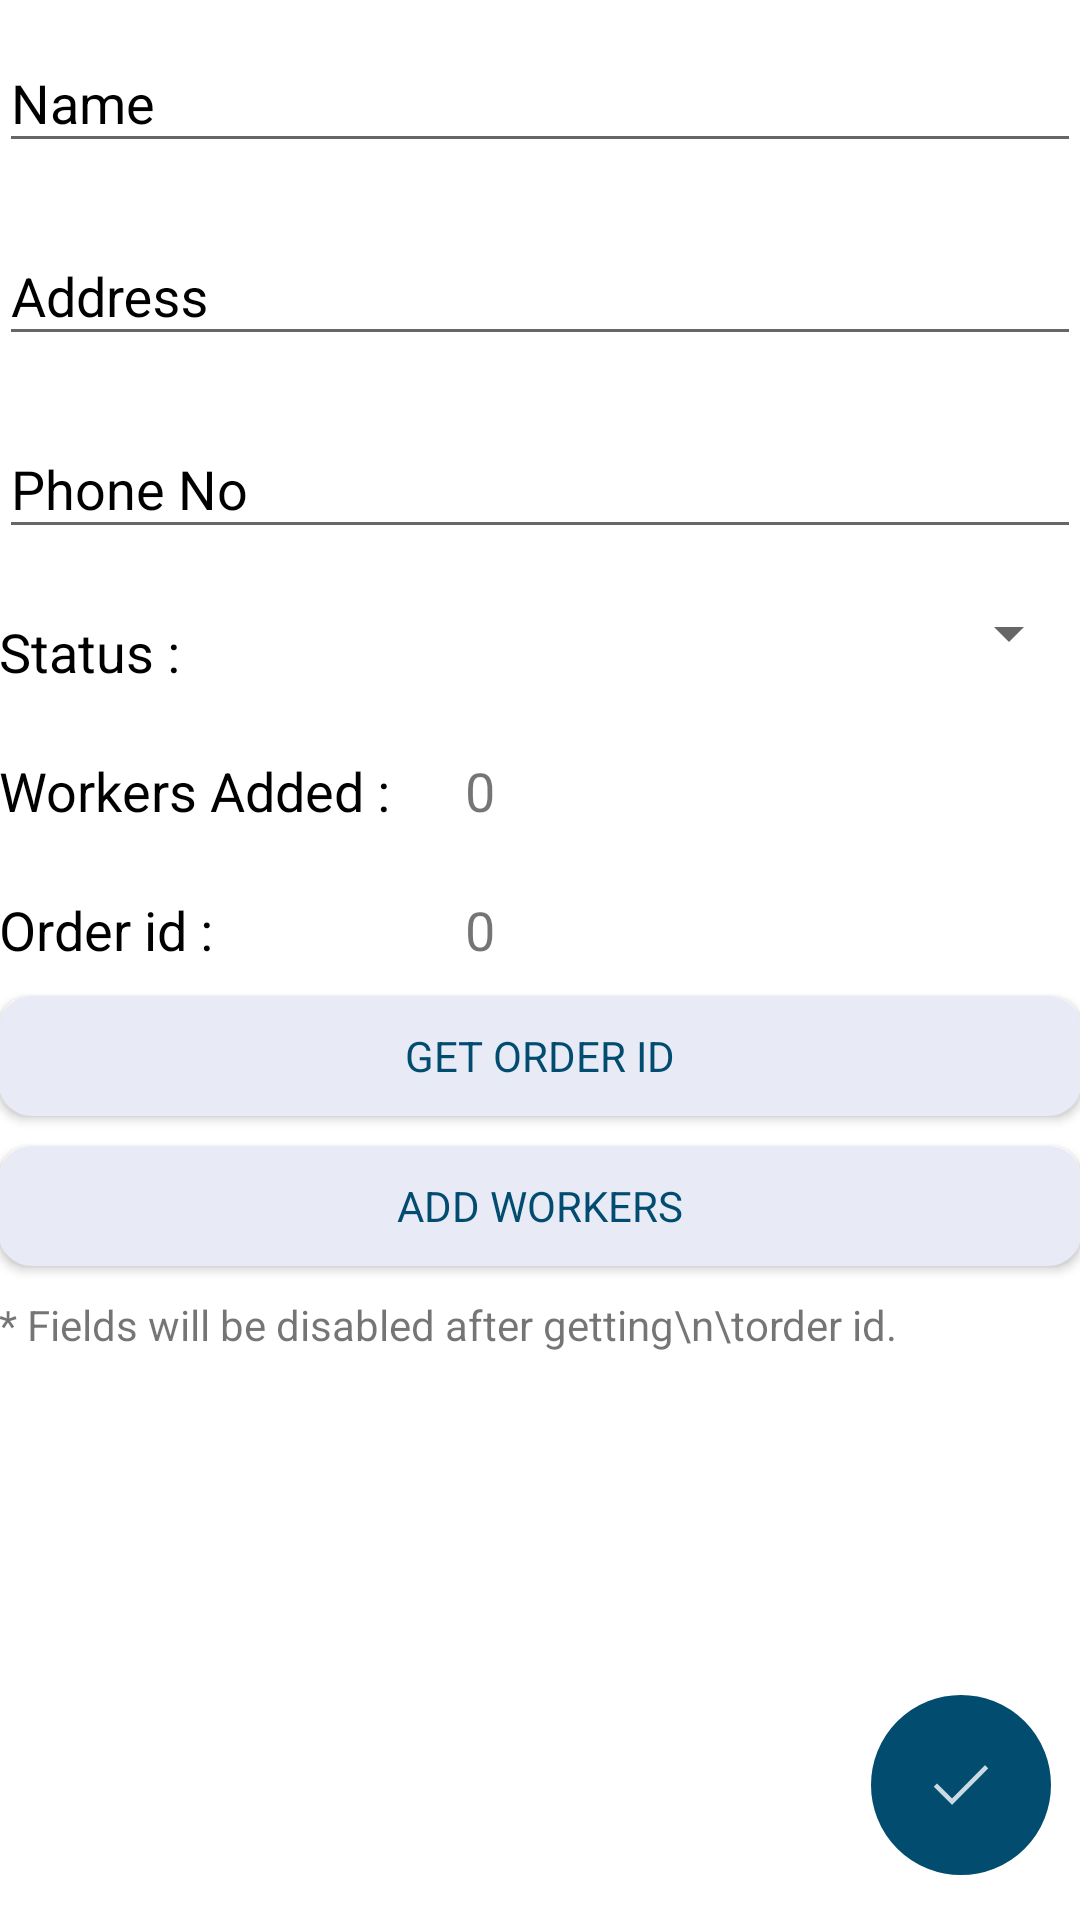

Produce the Android XML layout that renders to this screen, including the resource entries it uses.
<!-- AndroidManifest.xml: application theme AppTheme -->
<!-- res/layout/activity_create.xml -->
<?xml version="1.0" encoding="utf-8"?>
<RelativeLayout
    xmlns:android="http://schemas.android.com/apk/res/android"
    android:layout_width="match_parent"
    android:layout_height="match_parent"
    android:paddingBottom="@dimen/activity_vertical_margin"
    android:paddingLeft="@dimen/activity_horizontal_margin"
    android:paddingRight="@dimen/activity_horizontal_margin"
    android:paddingTop="@dimen/activity_vertical_margin"
    android:background="#fff"
    android:id="@+id/relative_layout_2">

    <ScrollView
        android:layout_width="match_parent"
        android:layout_height="match_parent"
        android:id="@+id/scrollView">

        <RelativeLayout
            android:layout_width="match_parent"
            android:layout_height="match_parent"
            android:orientation="vertical">

            <android.support.design.widget.TextInputLayout
                android:id="@+id/text_input_cust_name"
                android:layout_width="match_parent"
                android:layout_height="wrap_content"
                android:textColorHint="#000">
                <android.support.design.widget.TextInputEditText
                    android:layout_width="match_parent"
                    android:layout_height="wrap_content"
                    android:id="@+id/editText3"
                    android:hint="Name"
                    android:inputType="text"
                    android:paddingTop="12dp"
                    android:textColor="#000"
                    android:maxLines="1"
                    android:maxLength="30"
                    android:textStyle="normal" />
            </android.support.design.widget.TextInputLayout>

            <android.support.design.widget.TextInputLayout
                android:id="@+id/text_input_cust_addr"
                android:layout_width="match_parent"
                android:layout_height="wrap_content"
                android:layout_below="@+id/text_input_cust_name"
                android:layout_marginTop="10dp"
                android:textColorHint="#000">
                <android.support.design.widget.TextInputEditText
                    android:layout_width="match_parent"
                    android:layout_height="wrap_content"
                    android:id="@+id/editText4"
                    android:hint="Address"
                    android:inputType="text"
                    android:paddingTop="12dp"
                    android:textColor="#000"
                    android:maxLines="1"
                    android:maxLength="80"
                    android:textStyle="normal" />
            </android.support.design.widget.TextInputLayout>

            <android.support.design.widget.TextInputLayout
                android:id="@+id/text_input_cust_phno"
                android:layout_width="match_parent"
                android:layout_height="wrap_content"
                android:layout_below="@+id/text_input_cust_addr"
                android:layout_marginTop="10dp"
                android:textColorHint="#000">
                <android.support.design.widget.TextInputEditText
                    android:layout_width="match_parent"
                    android:layout_height="wrap_content"
                    android:id="@+id/editText5"
                    android:hint="Phone No"
                    android:inputType="number"
                    android:paddingTop="12dp"
                    android:textColor="#000"
                    android:maxLines="1"
                    android:maxLength="10"
                    android:textStyle="normal" />
            </android.support.design.widget.TextInputLayout>


            <TextView
                android:layout_width="wrap_content"
                android:layout_height="wrap_content"
                android:text="Status :"
                android:id="@+id/textView21"
                android:textSize="18sp"
                android:layout_marginTop="10dp"
                android:paddingTop="12dp"
                android:textColor="#000"
                android:layout_below="@+id/text_input_cust_phno" />

            <Spinner
                android:layout_width="match_parent"
                android:layout_height="match_parent"
                android:id="@+id/spinner"
                android:textAlignment="center"
                android:textColor="#000"
                android:paddingTop="12dp"
                android:spinnerMode="dropdown"
                android:layout_alignTop="@+id/textView21"
                android:layout_toRightOf="@+id/textView21"
                android:layout_toEndOf="@+id/textView21"
                android:layout_alignBottom="@+id/textView21" />

            <TextView
                android:layout_width="wrap_content"
                android:layout_height="wrap_content"
                android:text="Workers Added :"
                android:id="@+id/textView23"
                android:textSize="18sp"
                android:layout_marginTop="10dp"
                android:paddingTop="12dp"
                android:textColor="#000"
                android:layout_below="@+id/textView21" />

            <TextView
                android:layout_width="50dp"
                android:layout_height="wrap_content"
                android:id="@+id/textView24"
                android:textSize="18sp"
                android:text="0"
                android:layout_marginTop="10dp"
                android:layout_marginLeft="10dp"
                android:paddingTop="2dp"
                android:layout_alignTop="@+id/textView23"
                android:layout_centerHorizontal="true" />

            <TextView
                android:layout_width="wrap_content"
                android:layout_height="wrap_content"
                android:text="Order id :"
                android:id="@+id/textView25"
                android:textSize="18sp"
                android:layout_marginTop="10dp"
                android:paddingTop="12dp"
                android:textColor="#000"
                android:layout_below="@+id/textView23" />

            <TextView
                android:layout_width="wrap_content"
                android:layout_height="wrap_content"
                android:id="@+id/textView26"
                android:textSize="18sp"
                android:text="0"
                android:paddingTop="2dp"
                android:layout_alignBottom="@+id/textView25"
                android:layout_alignLeft="@+id/textView24"
                android:layout_alignStart="@+id/textView24" />

            <Button
                android:layout_width="match_parent"
                android:layout_height="40dp"
                android:id="@+id/button5"
                android:layout_marginTop="10dp"
                android:text="Get Order id"
                android:textColor="#014c6f"
                android:clickable="true"
                android:background="@drawable/button_bg"
                style="@style/Base.TextAppearance.AppCompat.Body1"
                android:layout_below="@+id/textView26" />

            <Button
                android:layout_width="match_parent"
                android:layout_height="40dp"
                android:id="@+id/button2"
                android:layout_marginTop="10dp"
                android:text="Add Workers"
                android:textColor="#014c6f"
                android:clickable="true"
                android:background="@drawable/button_bg"
                style="@style/Base.TextAppearance.AppCompat.Body1"
                android:layout_below="@+id/button5" />

            <TextView
                android:layout_width="match_parent"
                android:layout_height="wrap_content"
                android:layout_below="@id/button2"
                android:id="@+id/textView12"
                android:layout_marginTop="10dp"
                android:text="* Fields will be disabled after getting\n\torder id."/>

        </RelativeLayout>
    </ScrollView>

    <ImageButton
        android:id="@+id/fab2"
        android:layout_width="wrap_content"
        android:layout_height="wrap_content"
        android:layout_marginBottom="15dp"
        android:layout_marginRight="10dp"
        android:background="@drawable/circle_button"
        android:src="@drawable/ic_save_2"
        android:layout_alignParentBottom="true"
        android:layout_alignParentRight="true"/>

</RelativeLayout>
<!-- resources referenced by this layout -->
<resources>
  <!-- drawable button_bg (drawable) -->
  <?xml version="1.0" encoding="utf-8"?>
  <shape xmlns:android="http://schemas.android.com/apk/res/android">
      <stroke
          android:width="2dp"
          android:color="#e8eaf6"/>
      <corners
          android:radius="10dp"/>
  
      <padding
          android:left="2dp"
          android:top="2dp"
          android:right="2dp"
          android:bottom="2dp"/>
  
      <solid
          android:color="#e8eaf6"/>
  
  </shape>
  <!-- drawable circle_button (drawable-v21) -->
  <shape
      xmlns:android="http://schemas.android.com/apk/res/android"
      android:shape="oval">
      <stroke
          android:color="#014c6f"
          android:width="2dp">
      </stroke>
      <solid
          android:color="#014c6f">
      </solid>
      <size
          android:width="60dp"
          android:height="60dp">
      </size>
  </shape>
  <!-- drawable ic_save_2: png bitmap (drawable-hdpi, 342 bytes) -->
  <style name="AppTheme" parent="Theme.AppCompat.Light.DarkActionBar">
          
          <item name="colorPrimary">#2f4f4f</item>
          <item name="colorPrimaryDark">#2f4f4f</item>
          <item name="colorAccent">@color/colorAccent</item>
          <item name="android:colorForeground">@color/foreground_material_light</item>
      </style>
  <color name="colorAccent">#0084c1</color>#FF4081
</resources>
